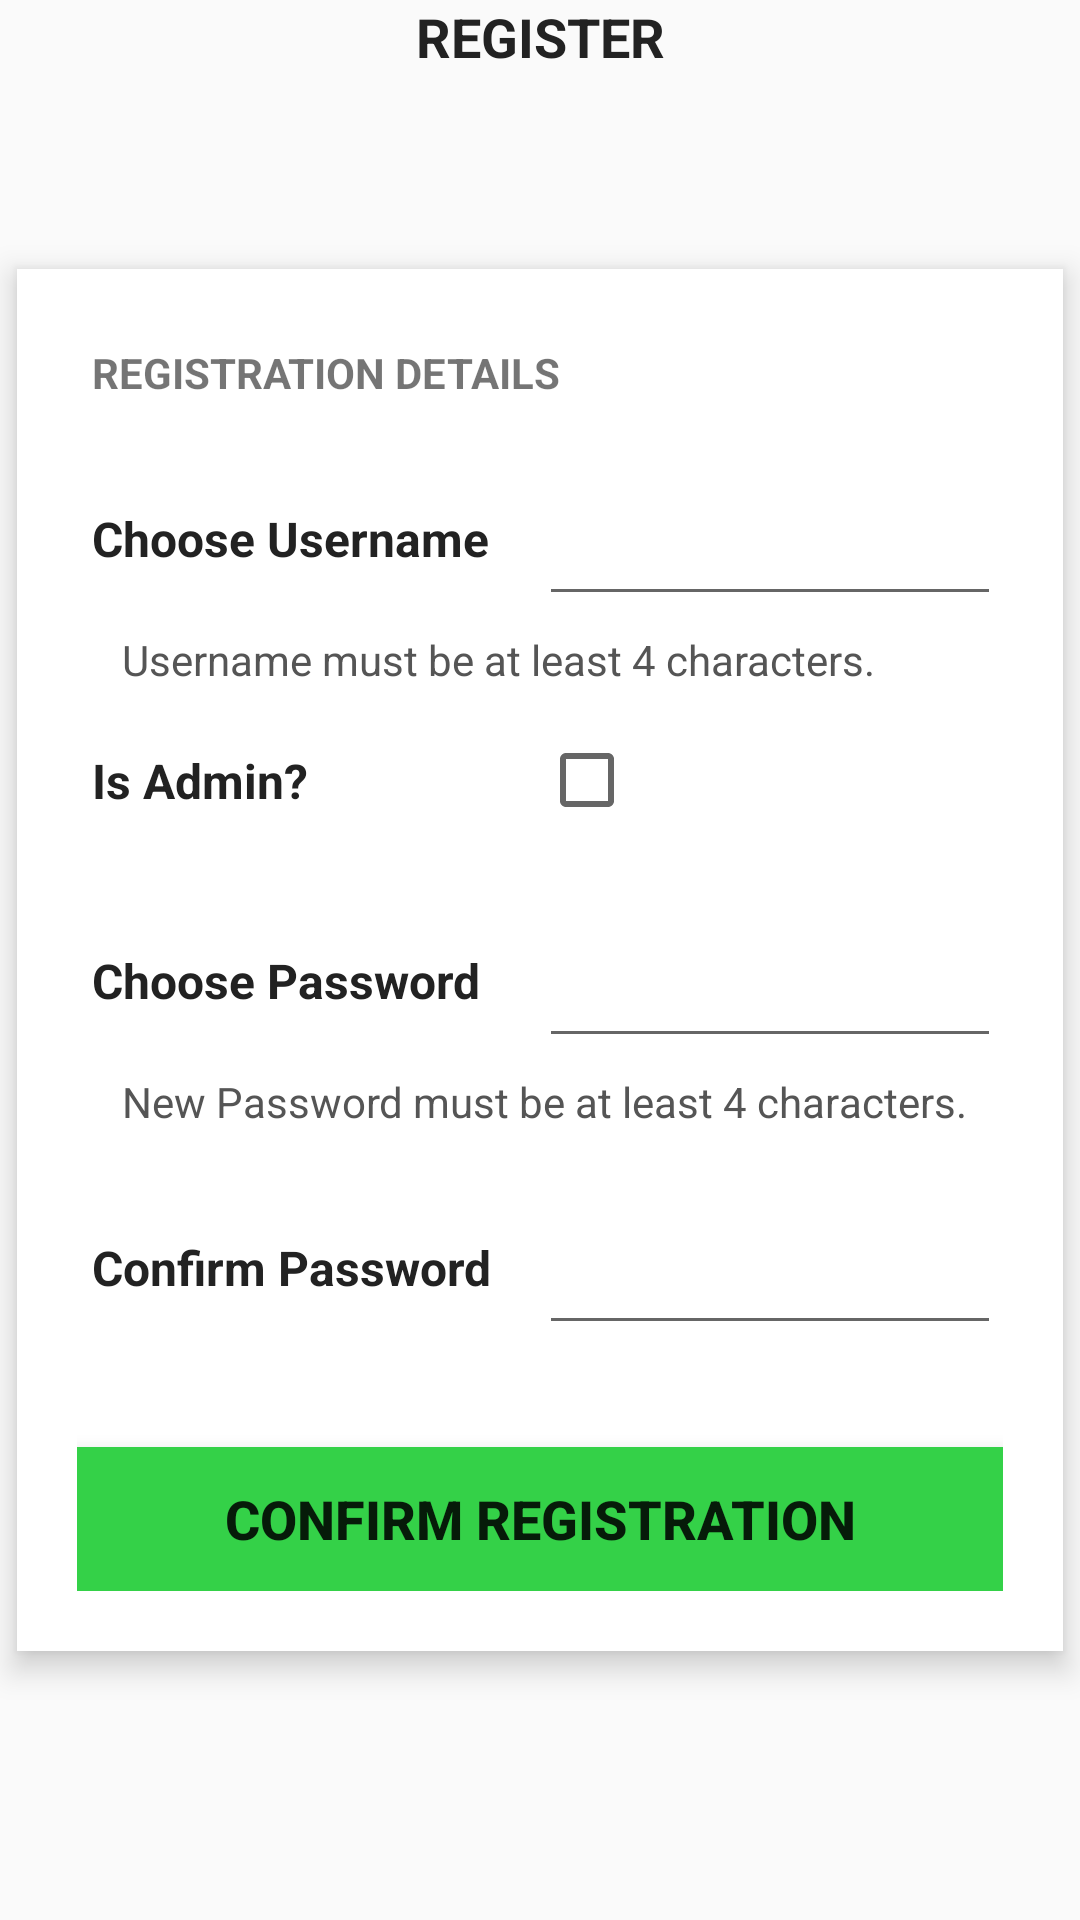

Produce the Android XML layout that renders to this screen, including the resource entries it uses.
<!-- AndroidManifest.xml: application theme AppTheme -->
<!-- res/layout/activity_registration.xml -->
<RelativeLayout xmlns:android="http://schemas.android.com/apk/res/android"
    xmlns:tools="http://schemas.android.com/tools"
    style="@style/Home.RelativeLayout"
    tools:context="comp3350.inventracker.ui.RegistrationActivity">
    
    <LinearLayout style="@style/LinearLayoutContent">
        <TextView
            android:id="@+id/textTitle"
            style="@style/HomePageHeader"
            android:text="@string/register" />
    </LinearLayout>
    
    <LinearLayout style="@style/LinearLayoutCenteredVertical.Input">
        
        <TextView
            style="@style/SubHeader"
            android:text="@string/registration_details" />
        
        <View style="@style/Spacer.Large" />
        
        <TableLayout
            android:layout_width="match_parent"
            android:layout_height="wrap_content"
            android:stretchColumns="*">
            
            <TableRow>
                <TextView
                    style="@style/TableRow.Large.Value"
                    android:text="@string/choose_username"
                    android:layout_span="6"
                    android:labelFor="@id/username"/>
                
                <EditText
                    style="@style/TableRow.Large.Input"
                    android:id="@+id/username"
                    android:inputType="text"
                    android:layout_span="6"
                    android:autofillHints="" />
            
            </TableRow>
    
            <TableRow>
                <TextView
                    style="@style/TableRow.Small.Info"
                    android:text="@string/new_username_msg"
                    android:layout_span="12" />
            </TableRow>
    
            <TableRow>
                <TextView
                    style="@style/TableRow.Large.Value"
                    android:text="@string/is_admin"
                    android:layout_span="6"
                    android:labelFor="@id/isAdmin"/>
        
                <CheckBox
                    style="@style/TableRow.Large.Input"
                    android:id="@+id/isAdmin"
                    android:layout_span="6"
                    android:autofillHints="" />
    
            </TableRow>
            
            <TableRow>
                <View style="@style/Spacer.Large" /></TableRow>
            
            <TableRow>
                <TextView
                    style="@style/TableRow.Large.Value"
                    android:text="@string/choose_password"
                    android:layout_span="6"
                    android:labelFor="@id/password"/>
                
                <EditText
                    style="@style/TableRow.Large.Input"
                    android:id="@+id/password"
                    android:inputType="textPassword"
                    android:layout_span="6"
                    android:autofillHints="" />
            </TableRow>
    
            <TableRow>
                <TextView
                    style="@style/TableRow.Small.Info"
                    android:text="@string/new_password_msg"
                    android:layout_span="12" />
            </TableRow>
    
            <TableRow>
                <View style="@style/Spacer.Large" /></TableRow>
    
            <TableRow>
                <TextView
                    style="@style/TableRow.Large.Value"
                    android:text="@string/confirm_password"
                    android:layout_span="6"
                    android:labelFor="@id/password"/>
        
                <EditText
                    style="@style/TableRow.Large.Input"
                    android:id="@+id/passwordConfirm"
                    android:inputType="textPassword"
                    android:layout_span="6"
                    android:autofillHints="" />
            </TableRow>
        
        </TableLayout>
        
        <TextView
            android:id="@+id/errorMessage"
            style="@style/ErrorMessage" />
        
        <View style="@style/Spacer.Large" />
        
        <Button
            android:id="@+id/buttonConfirmRegistration"
            style="@style/Button.Action.Confirm.Wide"
            android:text="@string/confirm_registration"
            android:onClick="buttonConfirmRegistration" />
        
    </LinearLayout>

</RelativeLayout>
<!-- resources referenced by this layout -->
<resources>
  <string name="choose_password">Choose Password</string>
  <string name="choose_username">Choose Username</string>
  <string name="confirm_password">Confirm Password</string>
  <string name="confirm_registration">Confirm Registration</string>
  <string name="is_admin">Is Admin?</string>
  <string name="new_password_msg">New Password must be at least 4 characters.</string>
  <string name="new_username_msg">Username must be at least 4 characters.</string>
  <string name="register">Register</string>
  <string name="registration_details">Registration Details</string>
  <style name="Button.Action.Confirm.Wide">
          <item name="android:layout_width">match_parent</item>
      </style>
  <style name="ErrorMessage">
          <item name="android:layout_width">match_parent</item>
          <item name="android:layout_height">wrap_content</item>
          <item name="android:textColor">@android:color/holo_red_dark</item>
      </style>
  <style name="Home.RelativeLayout">
  
      </style>
  <style name="HomePageHeader">
          <item name="android:layout_width">fill_parent</item>
          <item name="android:layout_height">wrap_content</item>
          <item name="android:textAlignment">center</item>
          <item name="android:textStyle">bold</item>
          <item name="android:textColor">@color/text_black</item>
          <item name="android:textAllCaps">true</item>
          <item name="android:textSize">18sp</item>
      </style>
  <style name="LinearLayoutCenteredVertical.Input">
          <item name="android:background">@android:color/white</item>
      </style>
  <style name="LinearLayoutContent">
          <item name="android:orientation">vertical</item>
          <item name="android:layout_width">match_parent</item>
          <item name="android:layout_height">wrap_content</item>
      </style>
  <style name="Spacer.Large">
          <item name="android:layout_height">15dp</item>
      </style>
  <style name="SubHeader">
          <item name="android:layout_width">match_parent</item>
          <item name="android:layout_height">wrap_content</item>
          <item name="android:padding">5dp</item>
          <item name="android:textStyle">bold</item>
          <item name="android:textAllCaps">true</item>
      </style>
  <style name="TableRow.Large.Input">
          <item name="android:padding">15dp</item>
          <item name="android:paddingTop">15dp</item>
          <item name="android:paddingBottom">15dp</item>
          <item name="android:textColor">@color/textDark</item>
      </style>
  <style name="TableRow.Large.Value">
          <item name="android:textStyle">bold</item>
          <item name="android:textColor">@color/text_black</item>
      </style>
  <style name="TableRow.Small.Info">
          <item name="android:paddingStart">15dp</item>
          <item name="android:textColor">@color/textDark</item>
      </style>
  <style name="AppTheme" parent="Theme.AppCompat.Light.DarkActionBar">
          
          <item name="colorPrimary">@color/colorPrimary</item>
          <item name="colorPrimaryDark">@color/colorPrimaryDark</item>
          <item name="colorAccent">@color/colorAccent</item>
      </style>
  <color name="text_black">#222222</color>
  <color name="textDark">#555555</color>
  <color name="colorPrimary">#3F51B5</color>
  <color name="colorPrimaryDark">#0230A6</color>
  <color name="colorAccent">#FF4081</color>
</resources>
